Run: headless pygame with SDL's dummy video driver; simulated clock (each Clock.tick advances the game by its frame time, no real sleeping); random seed 0; keys injected as events and as key.get_pressed() state; mouse plan: one left click at the window centre at the start of phase 2, then a move to the lower-right quarter at the start of phase 3.
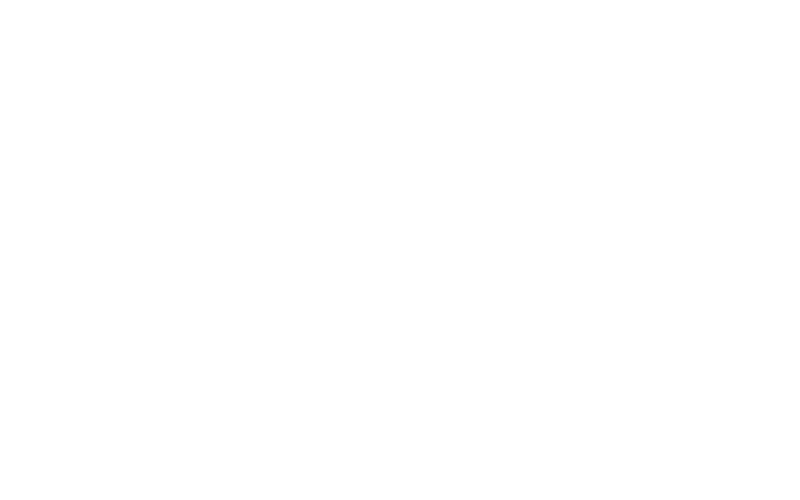
Frame 1 of 4 · flips 1–60 · no input
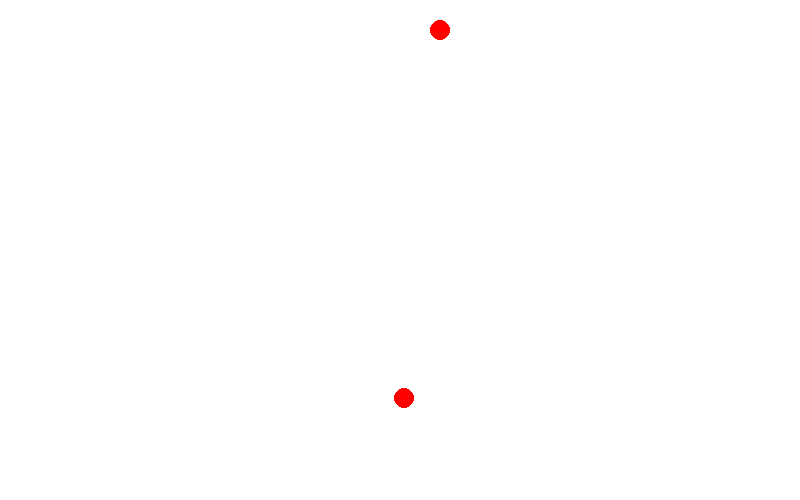
Frame 2 of 4 · flips 61–180 · clicked the window centre · tapped SPACE, RETURN · held RIGHT (→), D
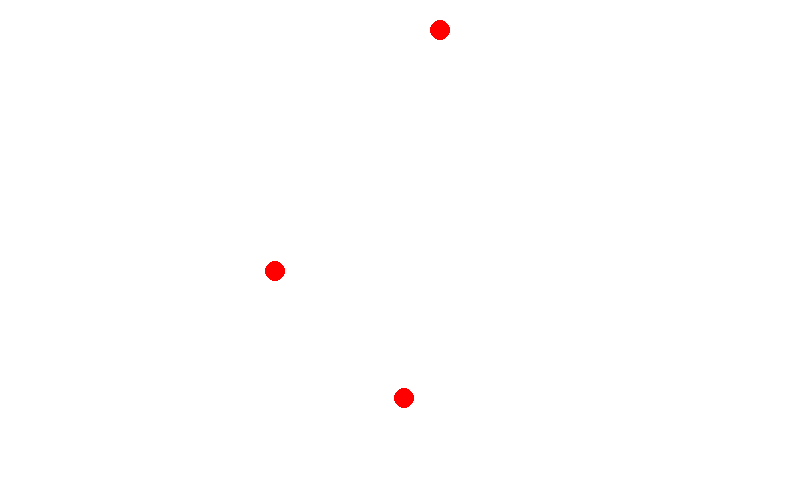
Frame 3 of 4 · flips 181–300 · moved the mouse to the lower-right quarter · held DOWN (↓), S
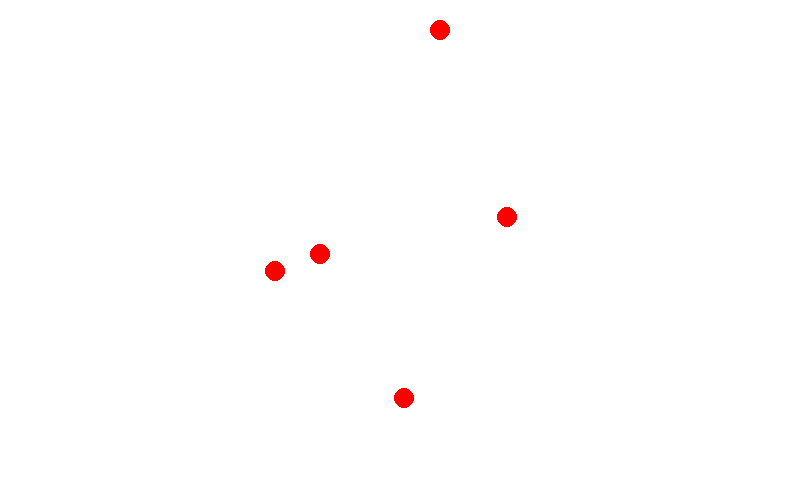
Frame 4 of 4 · flips 301–420 · held LEFT (←), A, UP (↑), W

The pygame program that drew these frames:

import pygame, random
pygame.init()

# display setup
display_widht = 800
display_height = 500
display = pygame.display.set_mode([display_widht, display_height])
pygame.display.set_caption("Pop It!")
# Fps setup
FPS = 120
clock = pygame.time.Clock()

# Make the current time in miliseconds
last_spawn_time = 0
delay_bubble = 600

bubble_array = []

running = True
while running:

    clock.tick(FPS)
    current_time = pygame.time.get_ticks()

    for event in pygame.event.get():
        if event.type == pygame.QUIT:
            running = False
        elif event.type == pygame.MOUSEBUTTONDOWN:
            mouse_x, mouse_y = event.pos
            # Check if any bubble is clicked
            for bubble in bubble_array:  # Loop on a copy of the list
                bubble_rect = pygame.Rect(bubble[0] - 10, bubble[1] - 10, 20, 20)  # Create Rect around bubble
                if bubble_rect.collidepoint(mouse_x, mouse_y):  # Check if mouse click is inside bubble
                    bubble_array.remove(bubble)  # Remove bubble if clicked

    if current_time - last_spawn_time > delay_bubble:
        bubble_array.append([random.randint(10, display_widht-10), random.randint(10, display_height-10)])
        last_spawn_time = current_time

    display.fill([255, 255, 255])

    # Drawing the Bubble
    for bubble in bubble_array:
        pygame.draw.circle(display, (255, 0, 0), (bubble[0], bubble[1]), 10)

    pygame.display.flip()

pygame.quit()
